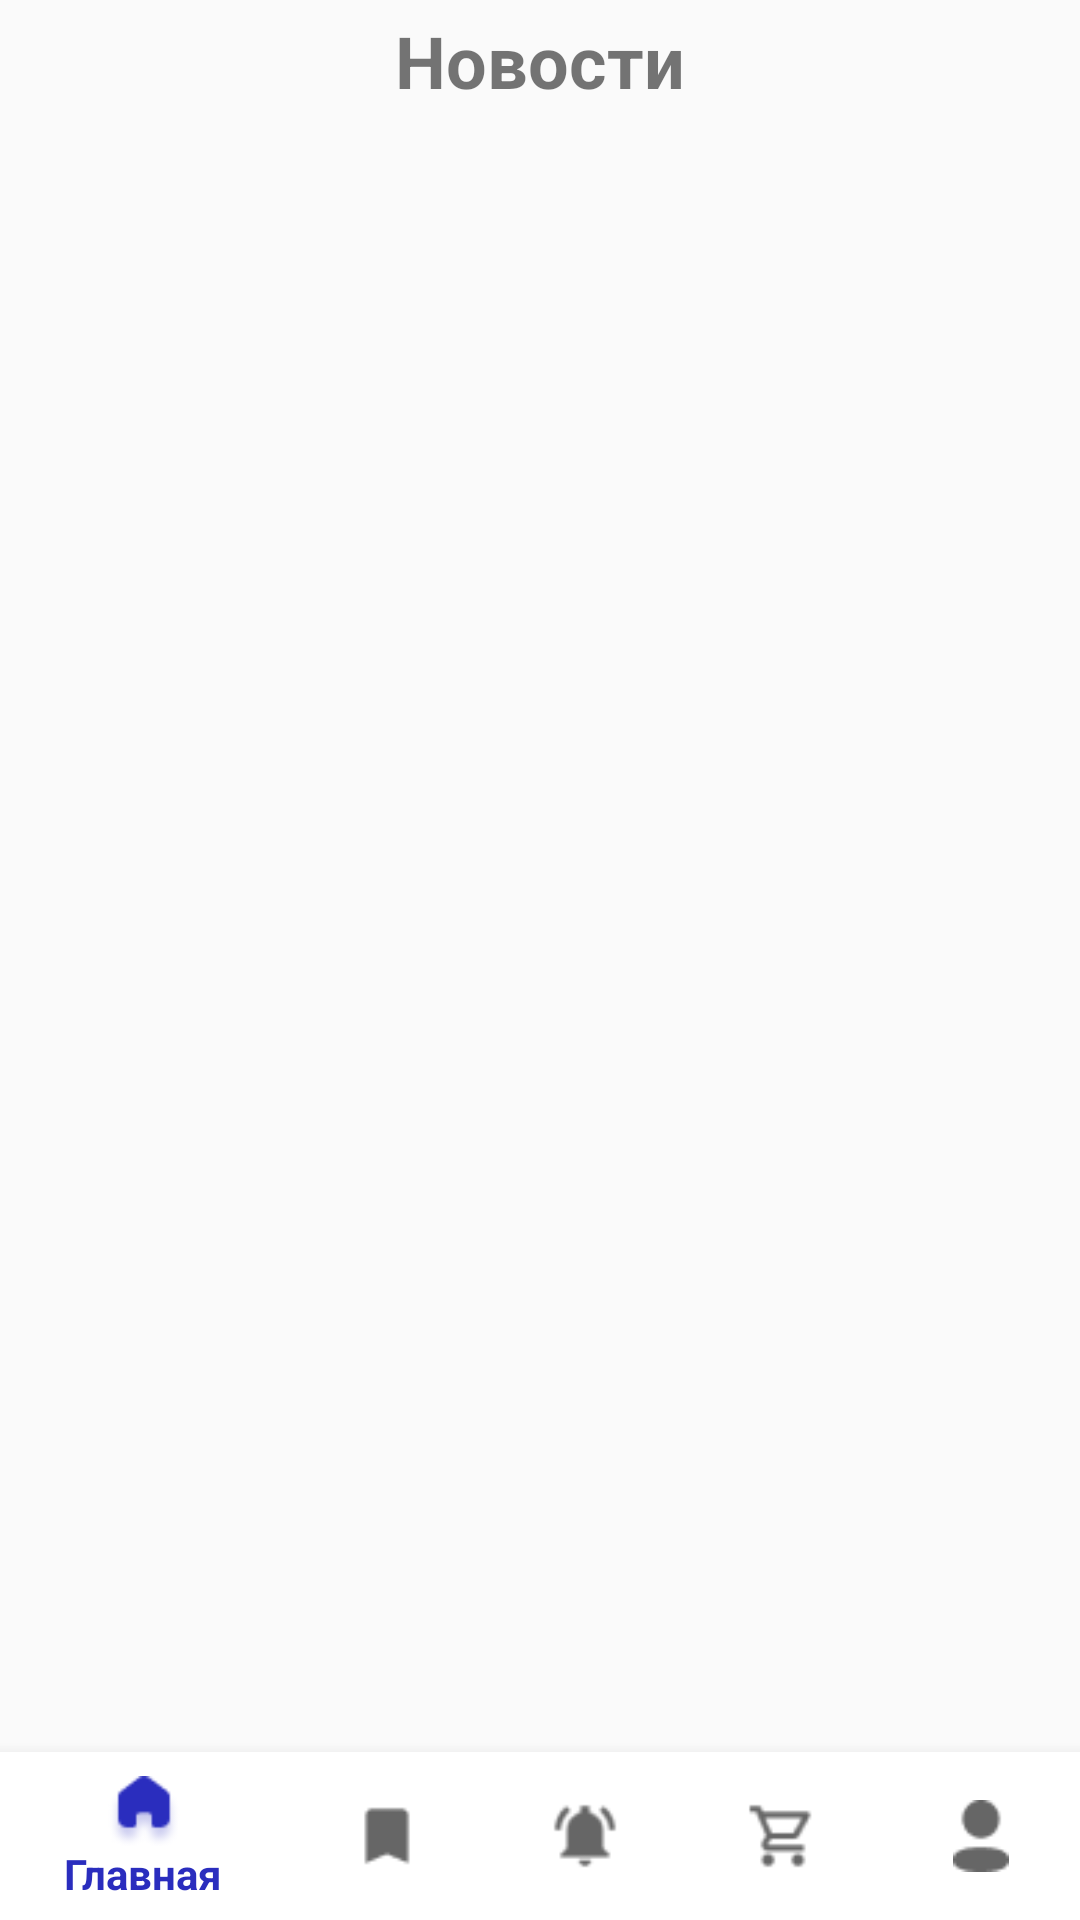

The Android layout XML behind this screen, and the referenced resources:
<!-- AndroidManifest.xml: application theme Theme.CustomFinShop -->
<!-- res/layout/news_fragment.xml -->
<?xml version="1.0" encoding="utf-8"?>
<androidx.constraintlayout.widget.ConstraintLayout
    xmlns:android="http://schemas.android.com/apk/res/android"
    xmlns:app="http://schemas.android.com/apk/res-auto"
    xmlns:tools="http://schemas.android.com/tools"
    android:layout_width="match_parent"
    android:layout_height="match_parent"
    tools:context=".ui.NewsFragment"
    tools:viewBindingIgnore="true">

    <TextView
        android:id="@+id/txt"
        android:layout_width="match_parent"
        android:layout_height="wrap_content"
        android:layout_marginTop="10dp"
        android:paddingBottom="10dp"
        android:text="Новости"
        android:textAlignment="center"
        android:textSize="24sp"
        android:textStyle="bold"
        app:layout_constraintBottom_toTopOf="@+id/rvNews"
        app:layout_constraintEnd_toEndOf="parent"
        app:layout_constraintStart_toStartOf="parent"
        app:layout_constraintTop_toTopOf="parent"
        tools:ignore="HardcodedText" />
    <androidx.recyclerview.widget.RecyclerView
        android:id="@+id/rvNews"
        android:layout_marginTop="40dp"
        android:layout_marginBottom="60dp"
        android:layout_width="match_parent"
        android:layout_height="match_parent"
        app:layout_constraintBottom_toBottomOf="parent"
        app:layout_constraintEnd_toEndOf="parent"
        app:layout_constraintStart_toStartOf="parent"
        tools:itemCount="3"
        tools:listitem="@layout/item_news" />

    <com.google.android.material.bottomnavigation.BottomNavigationView
        android:background="@color/white"
        android:id="@+id/bottom_navigation_bar"
        android:layout_width="0dp"
        android:layout_height="wrap_content"
        android:visibility="visible"
        app:layout_constraintBottom_toBottomOf="parent"
        app:layout_constraintEnd_toEndOf="parent"
        app:layout_constraintStart_toStartOf="parent"
        app:menu="@menu/bottom_navigation_bar" />
</androidx.constraintlayout.widget.ConstraintLayout>
<!-- res/layout/item_news.xml (included above) -->
<?xml version="1.0" encoding="utf-8"?>
<androidx.constraintlayout.widget.ConstraintLayout
    xmlns:android="http://schemas.android.com/apk/res/android"
    xmlns:app="http://schemas.android.com/apk/res-auto"
    xmlns:tools="http://schemas.android.com/tools"
    android:layout_width="400dp"
    android:layout_height="250dp">

    <androidx.constraintlayout.widget.ConstraintLayout
        android:id="@+id/news_item"
        android:layout_width="370dp"
        android:layout_height="200dp"
        android:layout_marginStart="20dp"
        android:layout_marginEnd="20dp"
        android:layout_marginBottom="0dp"
        android:background="@drawable/back"
        app:layout_constraintBottom_toBottomOf="parent"
        app:layout_constraintEnd_toEndOf="parent"
        app:layout_constraintStart_toStartOf="parent"
        app:layout_constraintTop_toTopOf="parent">

        <TextView
            android:id="@+id/news_title"
            android:layout_width="match_parent"
            android:layout_height="wrap_content"
            android:layout_marginTop="16dp"
            android:text="Добавлен новый товар"
            android:textAlignment="center"
            android:textColor="@color/white"
            android:textSize="20sp"
            app:layout_constraintEnd_toEndOf="parent"
            app:layout_constraintStart_toStartOf="parent"
            app:layout_constraintTop_toTopOf="parent"
            tools:ignore="MissingConstraints" />

        <TextView
            android:id="@+id/news_title2"
            android:layout_width="wrap_content"
            android:layout_height="wrap_content"
            android:layout_marginStart="41dp"
            android:layout_marginTop="40dp"
            android:layout_marginEnd="54dp"
            android:layout_marginBottom="36dp"
            android:text="Air Max 2023"
            android:textAlignment="center"
            android:textColor="@color/white"
            android:textSize="18sp"
            app:layout_constraintBottom_toTopOf="@+id/news_price"
            app:layout_constraintEnd_toEndOf="parent"
            app:layout_constraintStart_toEndOf="@+id/news_item_image"
            app:layout_constraintTop_toBottomOf="@+id/news_title"
            tools:ignore="MissingConstraints" />

        <TextView
            android:id="@+id/news_price"
            android:layout_width="wrap_content"
            android:layout_height="wrap_content"
            android:layout_marginStart="97dp"
            android:layout_marginTop="36dp"
            android:layout_marginEnd="55dp"
            android:layout_marginBottom="48dp"
            android:text="550c"
            android:textAlignment="center"
            android:textColor="@color/white"
            android:textSize="22sp"
            app:layout_constraintBottom_toBottomOf="parent"
            app:layout_constraintEnd_toEndOf="parent"
            app:layout_constraintStart_toEndOf="@+id/news_item_image"
            app:layout_constraintTop_toBottomOf="@+id/news_title2"
            tools:ignore="MissingConstraints" />

        <ImageView
            android:id="@+id/news_item_image"
            android:layout_width="140dp"
            android:layout_height="140dp"
            android:src="@drawable/cross"
            app:layout_constraintBottom_toBottomOf="parent"
            app:layout_constraintEnd_toEndOf="parent"
            app:layout_constraintHorizontal_bias="0.13"
            app:layout_constraintStart_toStartOf="parent"
            app:layout_constraintTop_toTopOf="parent"
            app:layout_constraintVertical_bias="0.733" />
    </androidx.constraintlayout.widget.ConstraintLayout>
</androidx.constraintlayout.widget.ConstraintLayout>
<!-- resources referenced by this layout -->
<resources>
  <color name="white">#FFFFFFFF</color>
  <!-- drawable back (drawable) -->
  <?xml version="1.0" encoding="utf-8"?>
  <shape
      android:shape="rectangle"
      xmlns:android="http://schemas.android.com/apk/res/android">
      <solid android:color="#2A2DBE"/>
      <corners android:radius="35dp"/>
  </shape>
  <!-- drawable cross: jpg bitmap (drawable, 4455 bytes) -->
  <style name="Theme.CustomFinShop" parent="Theme.AppCompat.Light.NoActionBar">
          <item name="colorPrimary">@color/purple_500</item>
          <item name="colorPrimaryVariant">@color/purple_700</item>
          <item name="colorOnPrimary">@color/white</item>
          
  
          
          <item name="android:statusBarColor">#939393</item>
      </style>
  <color name="purple_500">#2A2DBE</color>
  <color name="purple_700">#FF3700B3</color>
</resources>
